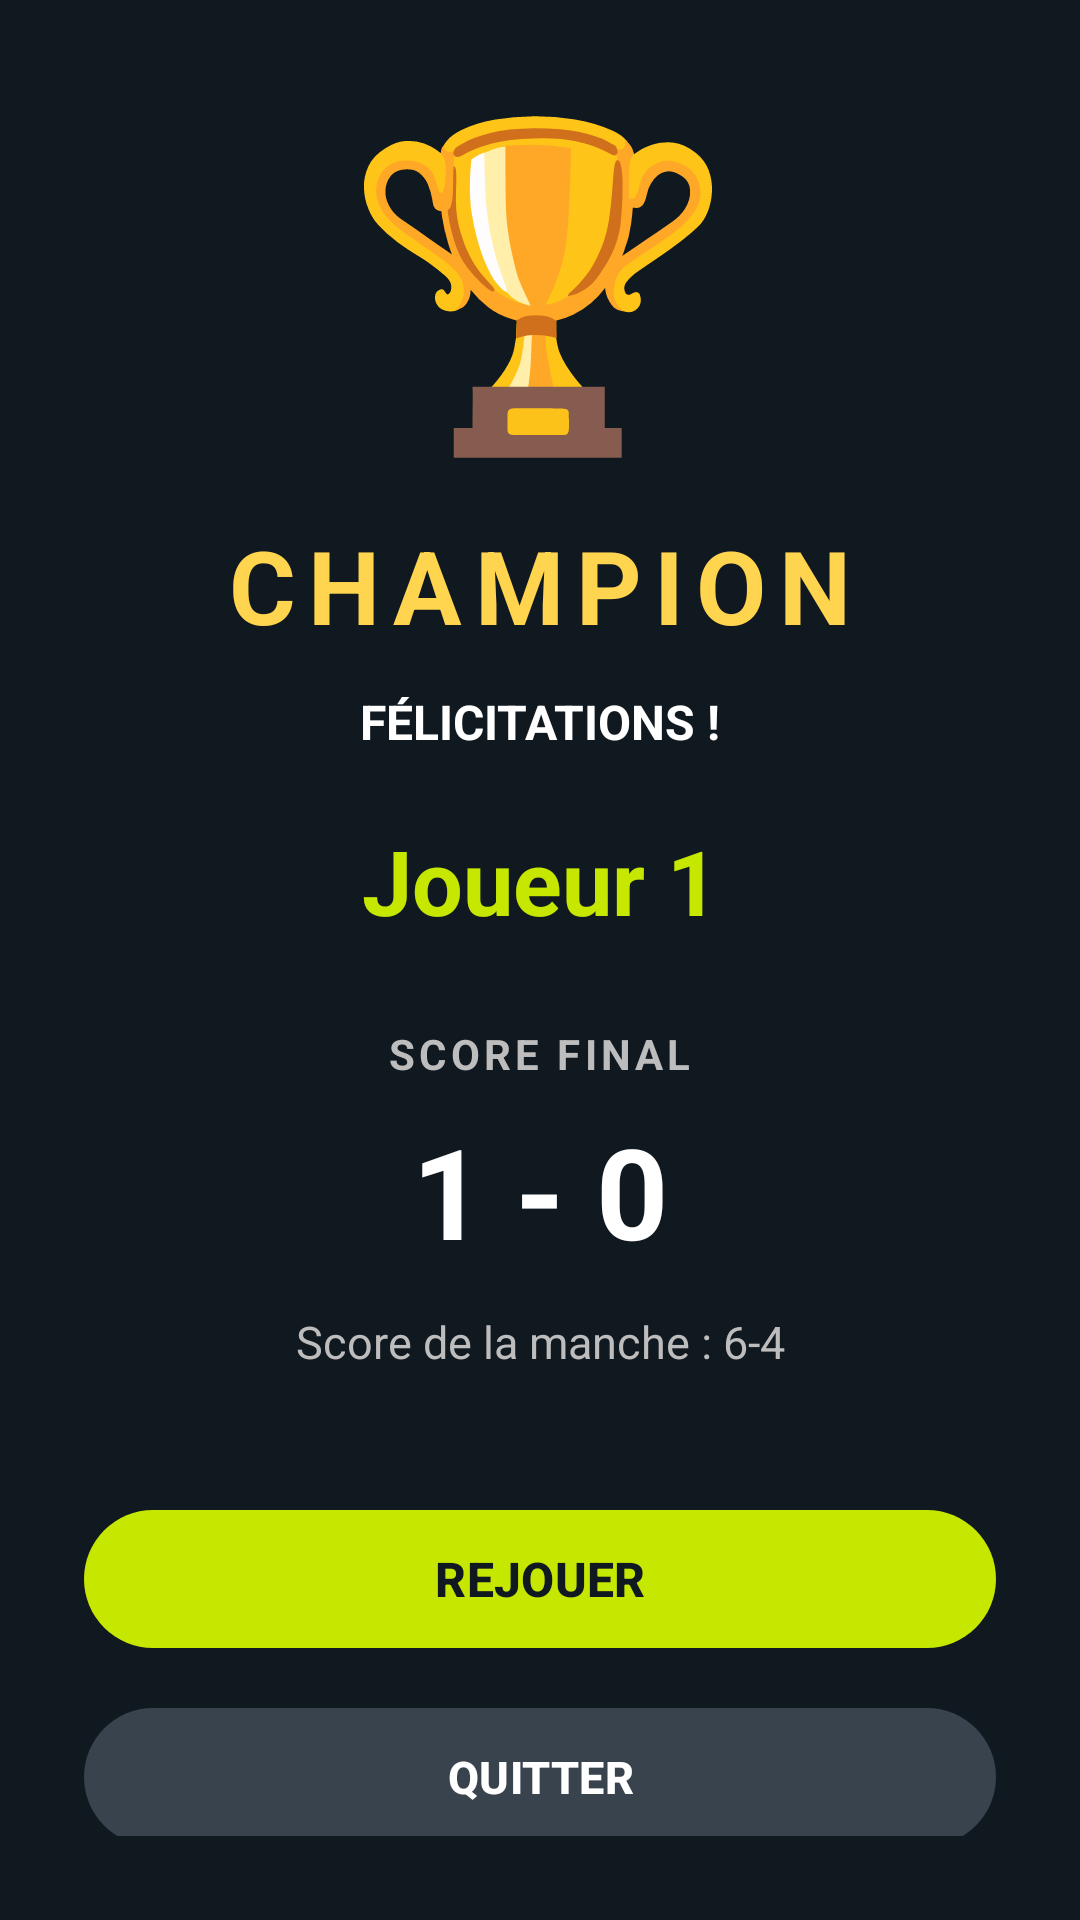

Reconstruct the res/layout file that produces this screen, plus the resources it refers to.
<!-- AndroidManifest.xml: application theme Theme.Teniss -->
<!-- res/layout/activity_main_victory.xml -->
<?xml version="1.0" encoding="utf-8"?>
<FrameLayout xmlns:android="http://schemas.android.com/apk/res/android"
    xmlns:app="http://schemas.android.com/apk/res-auto"
    android:layout_width="match_parent"
    android:layout_height="match_parent"
    android:background="#101820">

    <LinearLayout
        android:layout_width="match_parent"
        android:layout_height="match_parent"
        android:gravity="center"
        android:orientation="vertical"
        android:padding="28dp">

        <TextView
            android:layout_width="wrap_content"
            android:layout_height="wrap_content"
            android:text="🏆"
            android:textSize="105sp"
            android:gravity="center" />

        <TextView
            android:layout_width="wrap_content"
            android:layout_height="wrap_content"
            android:layout_marginTop="12dp"
            android:text="CHAMPION"
            android:textColor="#FFD54F"
            android:textSize="34sp"
            android:textStyle="bold"
            android:letterSpacing="0.12" />

        <TextView
            android:layout_width="wrap_content"
            android:layout_height="wrap_content"
            android:layout_marginTop="12dp"
            android:text="FÉLICITATIONS !"
            android:textColor="#FFFFFF"
            android:textSize="16sp"
            android:textStyle="bold" />

        <TextView
            android:id="@+id/tvWinner"
            android:layout_width="match_parent"
            android:layout_height="wrap_content"
            android:layout_marginTop="22dp"
            android:gravity="center"
            android:text="Joueur 1"
            android:textColor="#C6E800"
            android:textSize="30sp"
            android:textStyle="bold"
            android:maxLines="2" />

        <TextView
            android:layout_width="wrap_content"
            android:layout_height="wrap_content"
            android:layout_marginTop="28dp"
            android:text="SCORE FINAL"
            android:textColor="#BDBDBD"
            android:textSize="14sp"
            android:textStyle="bold"
            android:letterSpacing="0.1" />

        <TextView
            android:id="@+id/tvFinalScore"
            android:layout_width="wrap_content"
            android:layout_height="wrap_content"
            android:layout_marginTop="8dp"
            android:text="1 - 0"
            android:textColor="#FFFFFF"
            android:textSize="42sp"
            android:textStyle="bold" />

        <TextView
            android:id="@+id/tvSetHistory"
            android:layout_width="match_parent"
            android:layout_height="wrap_content"
            android:layout_marginTop="12dp"
            android:gravity="center"
            android:text="Score de la manche : 6-4"
            android:textColor="#BDBDBD"
            android:textSize="15sp" />

        <com.google.android.material.button.MaterialButton
            android:id="@+id/btnReplay"
            android:layout_width="match_parent"
            android:layout_height="54dp"
            android:layout_marginTop="42dp"
            android:text="REJOUER"
            android:textColor="#101820"
            android:textStyle="bold"
            android:textSize="16sp"
            app:backgroundTint="#C6E800"
            app:cornerRadius="27dp" />

        <com.google.android.material.button.MaterialButton
            android:id="@+id/btnHome"
            android:layout_width="match_parent"
            android:layout_height="54dp"
            android:layout_marginTop="12dp"
            android:text="QUITTER"
            android:textColor="#FFFFFF"
            android:textStyle="bold"
            android:textSize="15sp"
            app:backgroundTint="#39434D"
            app:cornerRadius="27dp" />

    </LinearLayout>

</FrameLayout>
<!-- resources referenced by this layout -->
<resources>
  <style name="Theme.Teniss" parent="Base.Theme.Teniss" />
  <style name="Base.Theme.Teniss" parent="Theme.Material3.DayNight.NoActionBar">
          
          
      </style>
</resources>
